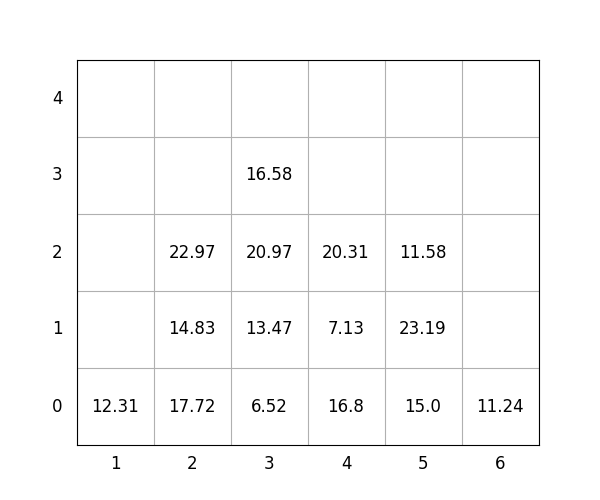

Data behind this chart, as committed beside it:
idx, loc_x, loc_y, loc_z, weight, group, score, seq, reloc, size(ft)
1, 5, 0, 0, 15.0, 0, 15.0, 0, 0, 20
2, 3, 0, 0, 6.52, 1, 106.5, 0, 0, 20
3, 6, 0, 0, 11.24, 3, 311.2, 0, 0, 20
4, 2, 0, 0, 17.72, 2, 217.7, 0, 0, 20
5, 4, 0, 0, 16.8, 2, 216.8, 0, 0, 20
6, 3, 0, 1, 13.47, 2, 213.5, 1, 0, 20
7, 5, 0, 1, 23.19, 1, 123.2, 2, 0, 20
8, 2, 0, 1, 14.83, 3, 314.8, 3, 0, 20
9, 4, 0, 1, 7.13, 3, 307.1, 4, 0, 20
10, 3, 0, 2, 20.97, 2, 221, 5, 0, 20
11, 4, 0, 2, 20.31, 3, 320.3, 6, 0, 20
12, 5, 0, 2, 11.58, 2, 211.6, 7, 0, 20
13, 2, 0, 2, 22.97, 3, 323, 8, 0, 20
14, 3, 0, 3, 16.58, 3, 316.6, 9, 0, 20
15, 1, 0, 0, 12.31, 0, 12.31, 10, 0, 20
